Run: headless pygame with SDL's dummy video driver; simulated clock (each Clock.tick advances the game by its frame time, no real sleeping); random seed 0; keys injected as events and as key.get_pressed() state; no mouse input; restart key R tapped at the start of phases 3 and 4.
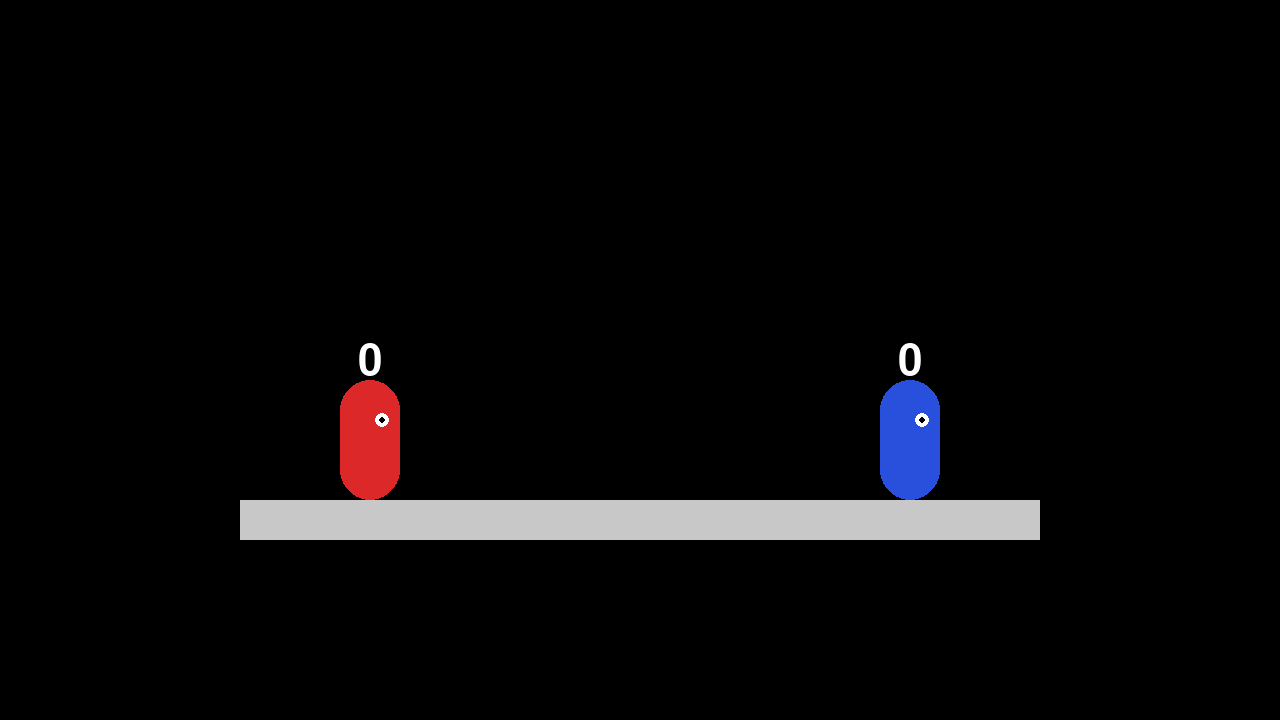
Frame 1 of 4 · flips 1–60 · no input
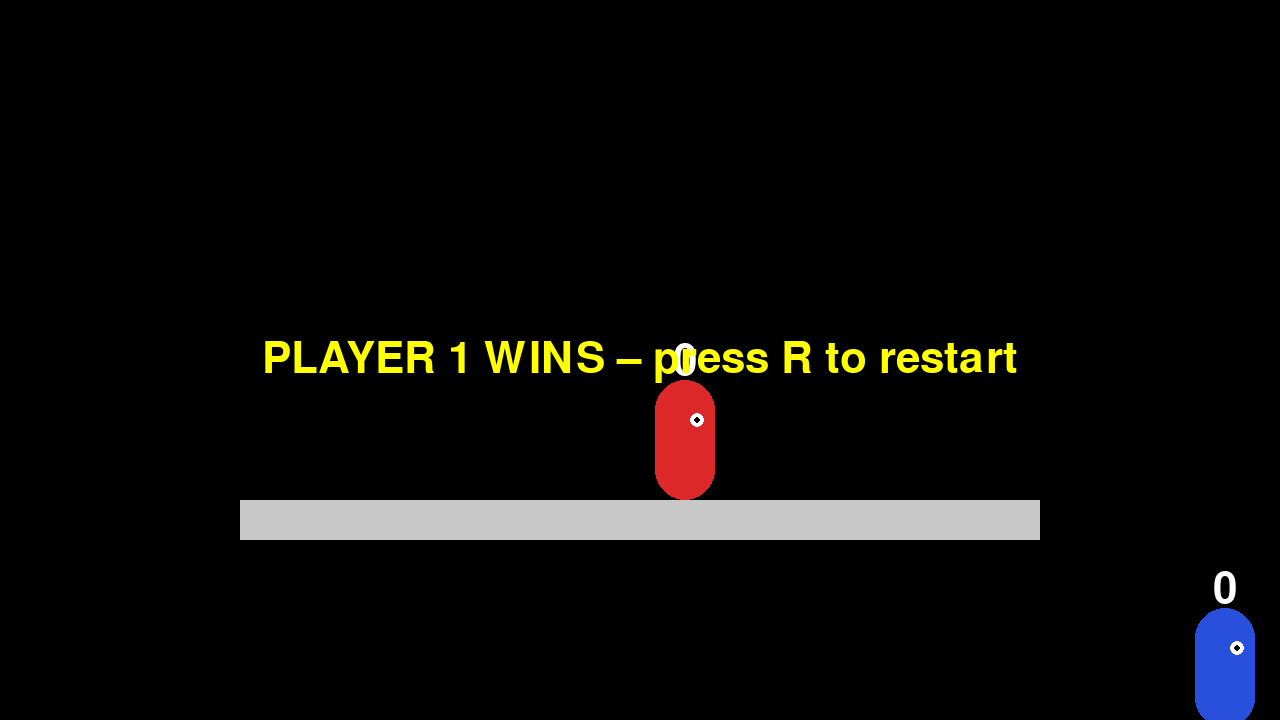
Frame 2 of 4 · flips 61–180 · tapped SPACE, RETURN · held RIGHT (→), D
Frame 3 of 4 · flips 181–300 · tapped R · held DOWN (↓), S · screen same as frame 1, image omitted
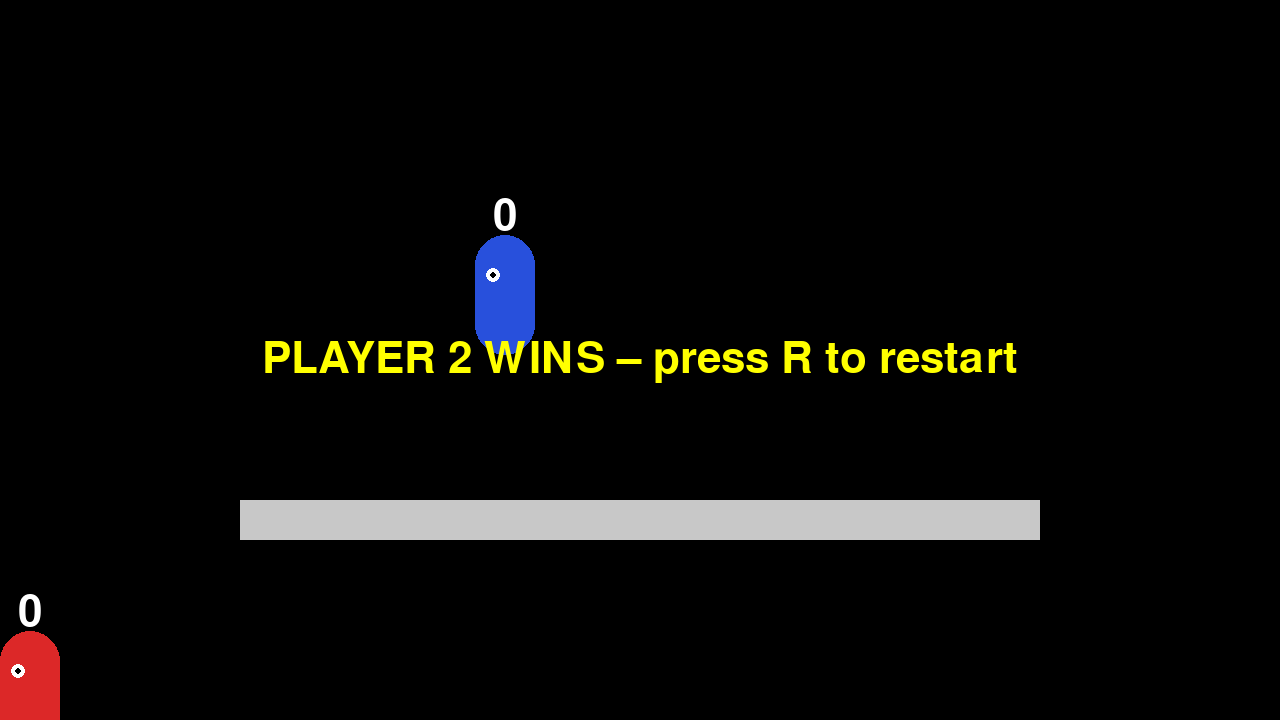
Frame 4 of 4 · flips 301–420 · tapped R · held LEFT (←), A, UP (↑), W

The pygame program that drew these frames:

import pygame
import sys
import math
from pygame.locals import *

# --- Constants ---
WIDTH, HEIGHT = 1280, 720
PLATFORM_W, PLATFORM_H = 800, 40
PLATFORM_Y = 500
PLATFORM_X = (WIDTH - PLATFORM_W) // 2
BG_COLOR = (0, 0, 0)
PLATFORM_COLOR = (200, 200, 200)
FPS = 60
GRAVITY = 1.2
JUMP_VEL = -22
MOVE_SPEED = 9
CAPSULE_W, CAPSULE_H = 60, 120
PUNCH_W, PUNCH_H = 40, 30
PUNCH_COOLDOWN = 0.4
DAMAGE_PER_HIT = 10

pygame.init()
screen = pygame.display.set_mode((WIDTH, HEIGHT))
pygame.display.set_caption("2-Player Fighting Platformer")
clock = pygame.time.Clock()
font = pygame.font.SysFont(None, 64)

# --- Helper Functions ---
def draw_capsule(surf, color, rect, facing):
    x, y, w, h = rect
    radius = w // 2
    pygame.draw.rect(surf, color, (x, y + radius, w, h - 2 * radius))
    pygame.draw.circle(surf, color, (x + radius, y + radius), radius)
    pygame.draw.circle(surf, color, (x + radius, y + h - radius), radius)
    # Eyes for facing
    eye_y = y + radius + 10
    if facing == 1:
        pygame.draw.circle(surf, (255,255,255), (x + w - 18, eye_y), 7)
        pygame.draw.circle(surf, (0,0,0), (x + w - 18, eye_y), 3)
    else:
        pygame.draw.circle(surf, (255,255,255), (x + 18, eye_y), 7)
        pygame.draw.circle(surf, (0,0,0), (x + 18, eye_y), 3)

def rects_collide(a, b):
    return pygame.Rect(a).colliderect(pygame.Rect(b))

# --- Classes ---
class Player:
    def __init__(self, x, y, color, controls, punch_key):
        self.x = x
        self.y = y
        self.vx = 0
        self.vy = 0
        self.color = color
        self.facing = 1
        self.on_ground = False
        self.damage = 0
        self.punch_cooldown = 0
        self.punching = False
        self.controls = controls
        self.punch_key = punch_key
        self.rect = pygame.Rect(self.x, self.y, CAPSULE_W, CAPSULE_H)
        self.last_punch_time = 0

    def get_rect(self):
        return pygame.Rect(self.x, self.y, CAPSULE_W, CAPSULE_H)

    def get_feet(self):
        return pygame.Rect(self.x + 10, self.y + CAPSULE_H - 10, CAPSULE_W - 20, 12)

    def get_punch_rect(self):
        if self.facing == 1:
            px = self.x + CAPSULE_W
        else:
            px = self.x - PUNCH_W
        py = self.y + CAPSULE_H // 2 - PUNCH_H // 2
        return pygame.Rect(px, py, PUNCH_W, PUNCH_H)

    def update(self, keys, dt):
        # Movement
        self.vx = 0
        if keys[self.controls['left']]:
            self.vx -= MOVE_SPEED
            self.facing = -1
        if keys[self.controls['right']]:
            self.vx += MOVE_SPEED
            self.facing = 1
        # Jump
        if keys[self.controls['jump']] and self.on_ground:
            self.vy = JUMP_VEL
            self.on_ground = False
        # Punch
        if keys[self.punch_key] and self.punch_cooldown <= 0:
            self.punching = True
            self.punch_cooldown = PUNCH_COOLDOWN
        else:
            self.punching = False
        # Cooldown
        if self.punch_cooldown > 0:
            self.punch_cooldown -= dt
        # Gravity
        self.vy += GRAVITY
        # Apply velocity
        self.x += self.vx
        self.y += self.vy
        # Clamp to screen
        self.x = max(0, min(WIDTH - CAPSULE_W, self.x))
        # Update rect
        self.rect = pygame.Rect(self.x, self.y, CAPSULE_W, CAPSULE_H)

    def land_on(self, plat_rect):
        self.y = plat_rect.top - CAPSULE_H
        self.vy = 0
        self.on_ground = True

    def knockback(self, direction):
        mag = 5 + 0.25 * self.damage
        self.vx = mag * direction
        self.vy = -mag * 0.2

    def reset(self, x, y):
        self.x = x
        self.y = y
        self.vx = 0
        self.vy = 0
        self.facing = 1
        self.on_ground = False
        self.damage = 0
        self.punch_cooldown = 0
        self.punching = False

# --- Game Setup ---
platform_rect = pygame.Rect(PLATFORM_X, PLATFORM_Y, PLATFORM_W, PLATFORM_H)
p1_controls = {'left': K_a, 'right': K_d, 'jump': K_w}
p2_controls = {'left': K_LEFT, 'right': K_RIGHT, 'jump': K_UP}
p1 = Player(PLATFORM_X + 100, PLATFORM_Y - CAPSULE_H, (220, 40, 40), p1_controls, K_LCTRL)
p2 = Player(PLATFORM_X + PLATFORM_W - 160, PLATFORM_Y - CAPSULE_H, (40, 80, 220), p2_controls, K_RCTRL)

def reset_game():
    p1.reset(PLATFORM_X + 100, PLATFORM_Y - CAPSULE_H)
    p2.reset(PLATFORM_X + PLATFORM_W - 160, PLATFORM_Y - CAPSULE_H)
    return False, 0

game_over, winner = reset_game()

# --- Main Loop ---
while True:
    dt = clock.tick(FPS) / 1000.0
    keys = pygame.key.get_pressed()
    for event in pygame.event.get():
        if event.type == QUIT:
            pygame.quit()
            sys.exit()
        if game_over and event.type == KEYDOWN and event.key == K_r:
            game_over, winner = reset_game()

    if not game_over:
        # Update players
        p1.update(keys, dt)
        p2.update(keys, dt)

        # Platform collision
        for p in [p1, p2]:
            if p.vy >= 0:
                feet = p.get_feet()
                if feet.colliderect(platform_rect) and p.y + CAPSULE_H - 8 < platform_rect.top + 10:
                    p.land_on(platform_rect)
            if p.y + CAPSULE_H >= HEIGHT:
                game_over = True
                winner = 2 if p is p1 else 1

        # Punch logic
        for attacker, defender in [(p1, p2), (p2, p1)]:
            if attacker.punching and attacker.punch_cooldown > PUNCH_COOLDOWN - 0.05:
                punch_rect = attacker.get_punch_rect()
                if rects_collide(punch_rect, defender.get_rect()):
                    defender.damage += DAMAGE_PER_HIT
                    direction = attacker.facing
                    defender.knockback(direction)

    # --- Drawing ---
    screen.fill(BG_COLOR)
    pygame.draw.rect(screen, PLATFORM_COLOR, platform_rect)
    # Draw players
    draw_capsule(screen, p1.color, (p1.x, p1.y, CAPSULE_W, CAPSULE_H), p1.facing)
    draw_capsule(screen, p2.color, (p2.x, p2.y, CAPSULE_W, CAPSULE_H), p2.facing)
    # Draw punch
    for p in [p1, p2]:
        if p.punching and p.punch_cooldown > PUNCH_COOLDOWN - 0.05:
            pygame.draw.rect(screen, (255,255,180), p.get_punch_rect())
    # Draw damage
    dmg1 = font.render(f"{p1.damage}", True, (255,255,255))
    dmg2 = font.render(f"{p2.damage}", True, (255,255,255))
    screen.blit(dmg1, (p1.x + CAPSULE_W//2 - dmg1.get_width()//2, p1.y - 40))
    screen.blit(dmg2, (p2.x + CAPSULE_W//2 - dmg2.get_width()//2, p2.y - 40))
    # Game over
    if game_over:
        msg = font.render(f"PLAYER {winner} WINS – press R to restart", True, (255,255,0))
        screen.blit(msg, (WIDTH//2 - msg.get_width()//2, HEIGHT//2 - msg.get_height()//2))
    pygame.display.flip()
